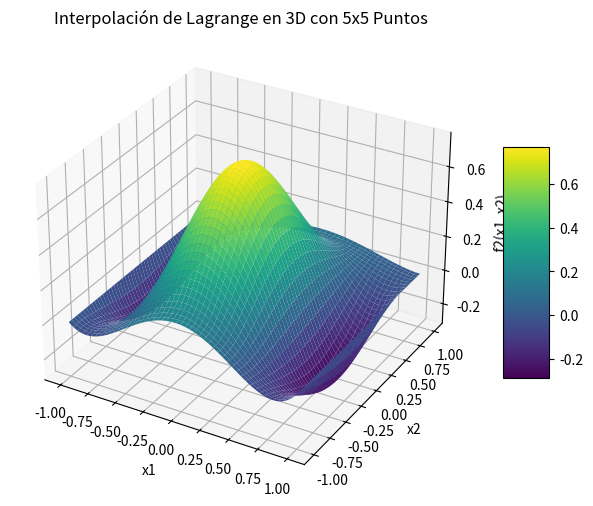
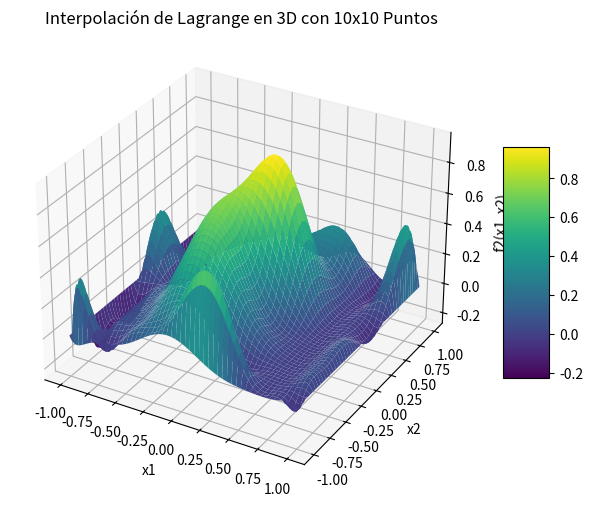
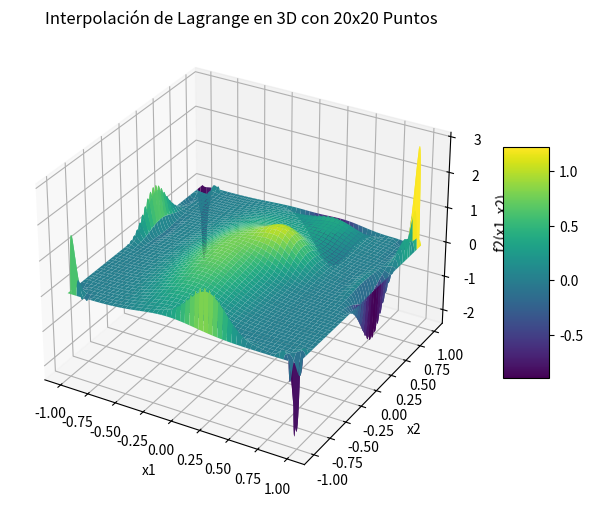

The matplotlib source for these figures, in order:
import numpy as np
import matplotlib.pyplot as plt
from mpl_toolkits.mplot3d import Axes3D 

def f2(x1, x2):
    term1 = 0.75 * np.exp(-((9 * x1 - 2)**2 / 4) - ((9 * x2 - 2)**2 / 4))
    term2 = 0.75 * np.exp(-((9 * x1 + 1)**2 / 49) - ((9 * x2 + 1)**2 / 10))
    term3 = 0.5 * np.exp(-((9 * x1 - 7)**2 / 4) - ((9 * x2 - 3)**2 / 4))
    term4 = -0.2 * np.exp(-((9 * x1 - 7)**2 / 4) - ((9 * x2 - 3)**2 / 4))
    return term1 + term2 + term3 + term4

def create_meshgrid(n_points):
    x = np.linspace(-1, 1, n_points)
    y = np.linspace(-1, 1, n_points)
    return np.meshgrid(x, y)

def lagrange_basis_1d(x, x_values, k):
    L_k = np.ones_like(x)
    for j in range(len(x_values)):
        if j != k:
            L_k *= (x - x_values[j]) / (x_values[k] - x_values[j])
    return L_k

def lagrange_interpolation_2d(x, y, x_values, y_values, z_values):
    z_interp = np.zeros_like(x)
    for i in range(len(x_values)):
        for j in range(len(y_values)):
            Lx = lagrange_basis_1d(x, x_values, i)
            Ly = lagrange_basis_1d(y, y_values, j)
            z_interp += z_values[i, j] * Lx * Ly
    return z_interp

def plot_lagrange_interpolation_3d(n_points):
    x, y = create_meshgrid(n_points)
    z = f2(x, y)

    xi, yi = create_meshgrid(500)
    zi = lagrange_interpolation_2d(xi, yi, x[0], y[:,0], z)

    fig = plt.figure(figsize=(8, 6))
    ax = fig.add_subplot(111, projection='3d')

    surf = ax.plot_surface(xi, yi, zi, cmap='viridis', edgecolor='none')

    ax.set_title(f'Interpolación de Lagrange en 3D con {n_points}x{n_points} Puntos')
    ax.set_xlabel('x1')
    ax.set_ylabel('x2')
    ax.set_zlabel('f2(x1, x2)')
    fig.colorbar(surf, ax=ax, shrink=0.5, aspect=5)

    plt.show()

for n_points in [5, 10, 20]:
    plot_lagrange_interpolation_3d(n_points)
